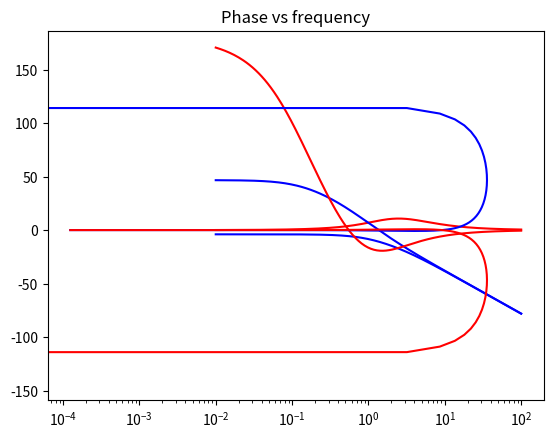

Recreate this plot in Python.
# -*- coding: utf-8 -*-
""" [redacted]

Automatically generated by Colaboratory.

Original file is located at
    https://colab.research.google.com/<link-removed>

# Task 1
**Build Bode plot for a random system.**

**1. Bode plot for a random system**
"""

import numpy as np
from numpy import log10
from scipy import linalg
from scipy import signal
from numpy.linalg import eig
import matplotlib.pyplot as plt

n = 3
A = np.random.randn(n, n) - np.eye(n)*0.5
B = np.zeros((n, 1)); B[0, 0] = 1        
C = np.zeros((1, n)); C[0,-1] = 1        
D = 0

print(A)
print(B)
print(C)
print(D)

d1, d2 = signal.ss2tf(A,B,C,D)
print("d1:", d1)     # numerator(s)
print("d2:", d2)     # denomitator

# remove small high order terms 
while abs(d1[0, 0]) < 0.001:    
    d1 = d1[:,1:]
print("d1 trimmed:", d1)

# find frequency response 
Count = 200
w = np.logspace(-2, 2, num = Count) 
w, H = signal.freqresp((d1, d2), w)

# find parameters for Bode plot
w, mag, phase = signal.bode((d1, d2), w)

# show results
plt.plot(w, mag, "b")
plt.xscale('log')
plt.title('Amplitude vs frequency')
plt.show()

plt.plot(w, phase, "r")
plt.xscale('log')
plt.title('Phase vs frequency')
plt.show()

"""# Task 2
**Replace poles to make it stable and build Bode plot for the new system.**

To make the system stable we make the poles to have negative real parts.
"""

# desirable poles 
P_desired = np.array([-0.1, -0.2, -0.5]) #negative real parts
print(P_desired)

# find K such that eigenvalues(A - B*K) = poles
fsf = signal.place_poles(A, B, P_desired, method='YT')

print("Gain matrix:", fsf.gain_matrix) # matrix K
print("")

BK = np.dot(B, fsf.gain_matrix)
print(BK)
A_star = np.subtract(A, BK)
print(A_star)
DK = np.dot(D, fsf.gain_matrix)
C_star = np.subtract(C, DK)
d1_new, d2_new = signal.ss2tf(A_star,B,C_star,D) 
print("d1:", d1_new)     # numerator(s)
print("d2:", d2_new)     # denomitator

# remove small high order terms 
while abs(d1_new[0, 0]) < 0.001:    
    d1_new = d1_new[:,1:]

# find frequency response 
Count = 200
w_new = np.logspace(-2, 2, num = Count) 
w_new, H_new = signal.freqresp((d1_new, d2_new), w_new)

# find parameters for Bode plot
w_new, mag_new, phase_new = signal.bode((d1_new, d2_new), w_new)

# show results
plt.plot(w_new, mag_new, "b")
plt.xscale('log')
plt.title('Amplitude vs frequency')
plt.show()

plt.plot(w_new, phase_new, "r")
plt.xscale('log')
plt.title('Phase vs frequency')
plt.show()

"""# Task 3
**Prove stability with Nyquist (or Mikhailov) technique.**

After drawing the Nyquist plot, we can find the stability of the closed loop control system using the Nyquist stability criterion. If the critical point (-1+j0) lies outside the encirclement, then the closed loop control system is absolutely stable.
"""

# visualize
plt.plot(H_new.real, H_new.imag, "b")   # positive frequencies
plt.plot(H_new.real,-H_new.imag, "r")   # negative frequencies
plt.show()

e,v = eig(A_star)
if (max(np.real(e)) < 0):
  print("yay, it's stable")
else:
  print("nope, it's not stable")